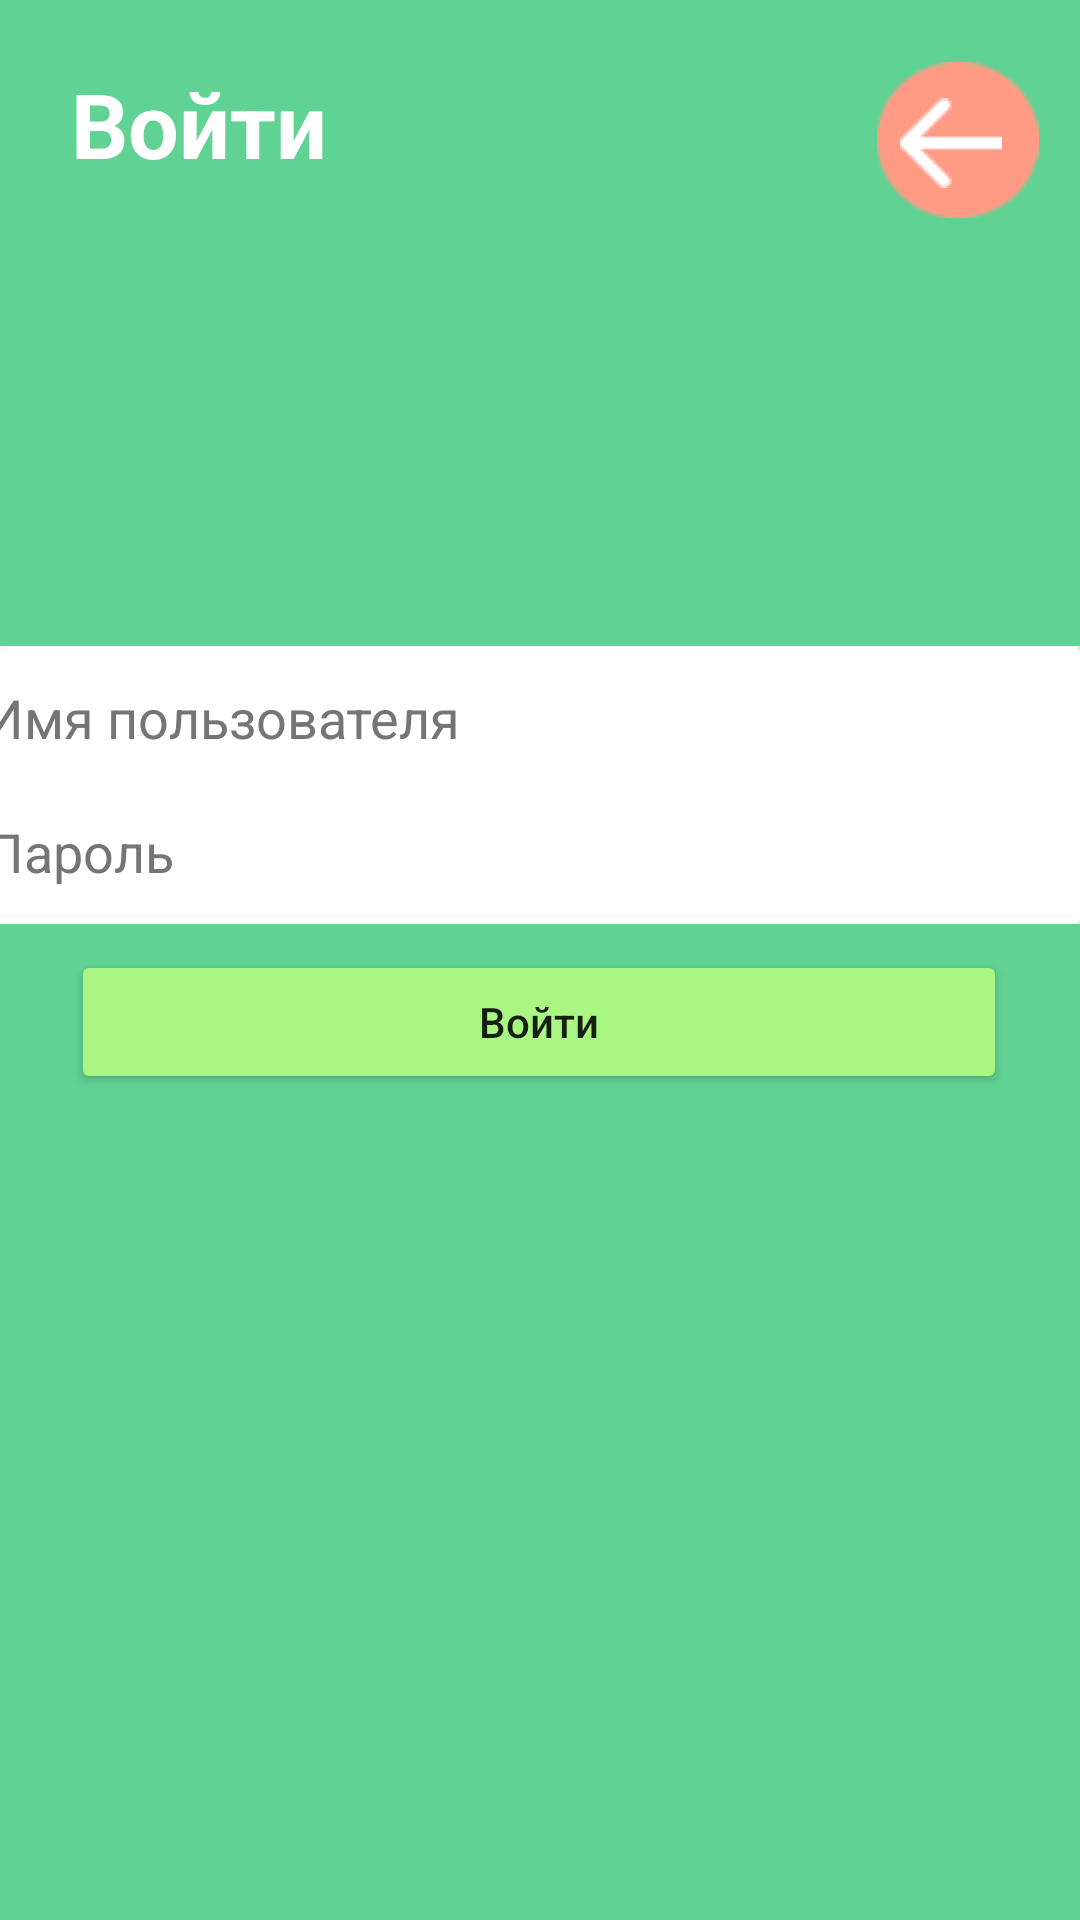

Write the Android layout XML for this screen, with the resource values it uses.
<!-- AndroidManifest.xml: application theme Theme.Laboratornaya_8 -->
<!-- res/layout/activity_main11.xml -->
<?xml version="1.0" encoding="utf-8"?>
<androidx.constraintlayout.widget.ConstraintLayout xmlns:android="http://schemas.android.com/apk/res/android"
    xmlns:app="http://schemas.android.com/apk/res-auto"
    xmlns:tools="http://schemas.android.com/tools"
    android:layout_width="match_parent"
    android:layout_height="match_parent"
    android:background="@color/light_green"
    tools:context=".MainActivity11">

    <TextView
        android:layout_width="wrap_content"
        android:layout_height="wrap_content"
        android:text="@string/login"
        android:textColor="@color/white"
        android:textSize="30sp"
        android:textStyle="bold"
        tools:layout_editor_absoluteX="16dp"
        tools:layout_editor_absoluteY="16dp"
        app:layout_constraintBottom_toBottomOf="parent"
        app:layout_constraintHorizontal_bias="0.086"
        app:layout_constraintLeft_toLeftOf="parent"
        app:layout_constraintRight_toRightOf="parent"
        app:layout_constraintTop_toTopOf="parent"
        app:layout_constraintVertical_bias="0.035"
        tools:ignore="TextContrastCheck"/>

    <ImageButton
        android:layout_width="54dp"
        android:layout_height="52dp"
        android:background="@drawable/krug"
        app:layout_constraintBottom_toBottomOf="parent"
        app:layout_constraintHorizontal_bias="0.955"
        app:layout_constraintLeft_toLeftOf="parent"
        app:layout_constraintRight_toRightOf="parent"
        app:layout_constraintTop_toTopOf="parent"
        app:layout_constraintVertical_bias="0.035"
        tools:ignore="ImageContrastCheck"
        android:contentDescription="@string/arrow" />

    <ImageButton
        android:layout_width="48dp"
        android:layout_height="48dp"
        android:backgroundTint="@android:color/transparent"
        android:contentDescription="@string/arrow2"
        android:src="@drawable/strelka2"
        app:layout_constraintBottom_toBottomOf="parent"
        app:layout_constraintHorizontal_bias="0.939"
        app:layout_constraintLeft_toLeftOf="parent"
        app:layout_constraintRight_toRightOf="parent"
        app:layout_constraintTop_toTopOf="parent"
        app:layout_constraintVertical_bias="0.04"
        tools:ignore="ImageContrastCheck" />

    <EditText
        android:id="@+id/editTextTextPersonName"
        android:layout_width="369dp"
        android:layout_height="48dp"
        android:background="@drawable/rectangle_10"
        android:ems="10"
        android:hint="@string/name_profile"
        android:inputType="textPersonName"
        android:textColorHint="#757575"
        app:layout_constraintBottom_toBottomOf="parent"
        app:layout_constraintHorizontal_bias="0.619"
        app:layout_constraintLeft_toLeftOf="parent"
        app:layout_constraintRight_toRightOf="parent"
        app:layout_constraintTop_toTopOf="parent"
        app:layout_constraintVertical_bias="0.364"
        tools:ignore="ImageContrastCheck"
        android:autofillHints="" />

    <EditText
        android:id="@+id/editTextTextPersonName3"
        android:layout_width="369dp"
        android:layout_height="48dp"
        android:autofillHints=""
        android:background="@drawable/rectangle_10"
        android:ems="10"
        android:hint="@string/password"
        android:inputType="textPersonName"
        android:textColorHint="#757575"
        app:layout_constraintBottom_toBottomOf="parent"
        app:layout_constraintHorizontal_bias="0.612"
        app:layout_constraintLeft_toLeftOf="parent"
        app:layout_constraintRight_toRightOf="parent"
        app:layout_constraintTop_toTopOf="parent"
        app:layout_constraintVertical_bias="0.439"
        tools:ignore="ImageContrastCheck,TextContrastCheck" />

    <Button
        android:layout_width="312dp"
        android:layout_height="48dp"
        android:backgroundTint="@color/light_green_button"
        android:text="@string/login"
        android:textAllCaps="false"
        app:layout_constraintBottom_toBottomOf="parent"
        app:layout_constraintHorizontal_bias="0.494"
        app:layout_constraintLeft_toLeftOf="parent"
        app:layout_constraintRight_toRightOf="parent"
        app:layout_constraintTop_toTopOf="parent"
        app:layout_constraintVertical_bias="0.535"
        tools:ignore="TextContrastCheck,DuplicateSpeakableTextCheck" />


</androidx.constraintlayout.widget.ConstraintLayout>
<!-- resources referenced by this layout -->
<resources>
  <color name="light_green">#60D394</color>
  <color name="light_green_button">#AAF683</color>
  <color name="white">#FFFFFFFF</color>
  <!-- drawable krug: png bitmap (drawable-v24, 825 bytes) -->
  <!-- drawable rectangle_10: png bitmap (drawable-v24, 341 bytes) -->
  <!-- drawable strelka2: png bitmap (drawable-v24, 246 bytes) -->
  <string name="arrow">Стрелочка</string>
  <string name="arrow2">Стрелочка2</string>
  <string name="login">Войти</string>
  <string name="name_profile">Имя пользователя</string>
  <string name="password">Пароль</string>
  <style name="Theme.Laboratornaya_8" parent="Theme.MaterialComponents.DayNight.NoActionBar">
          
          <item name="colorPrimary">@color/purple_500</item>
          <item name="colorPrimaryVariant">@color/purple_700</item>
          <item name="colorOnPrimary">@color/white</item>
          
          <item name="colorSecondary">@color/teal_200</item>
          <item name="colorSecondaryVariant">@color/teal_700</item>
          <item name="colorOnSecondary">@color/black</item>
          
          <item name="android:statusBarColor" tools:targetApi="l">?attr/colorPrimaryVariant</item>
          
  
      </style>
  <color name="purple_500">#FF6200EE</color>
  <color name="purple_700">#FF3700B3</color>
  <color name="teal_200">#FF03DAC5</color>
  <color name="teal_700">#FF018786</color>
  <color name="black">#FF000000</color>
</resources>
